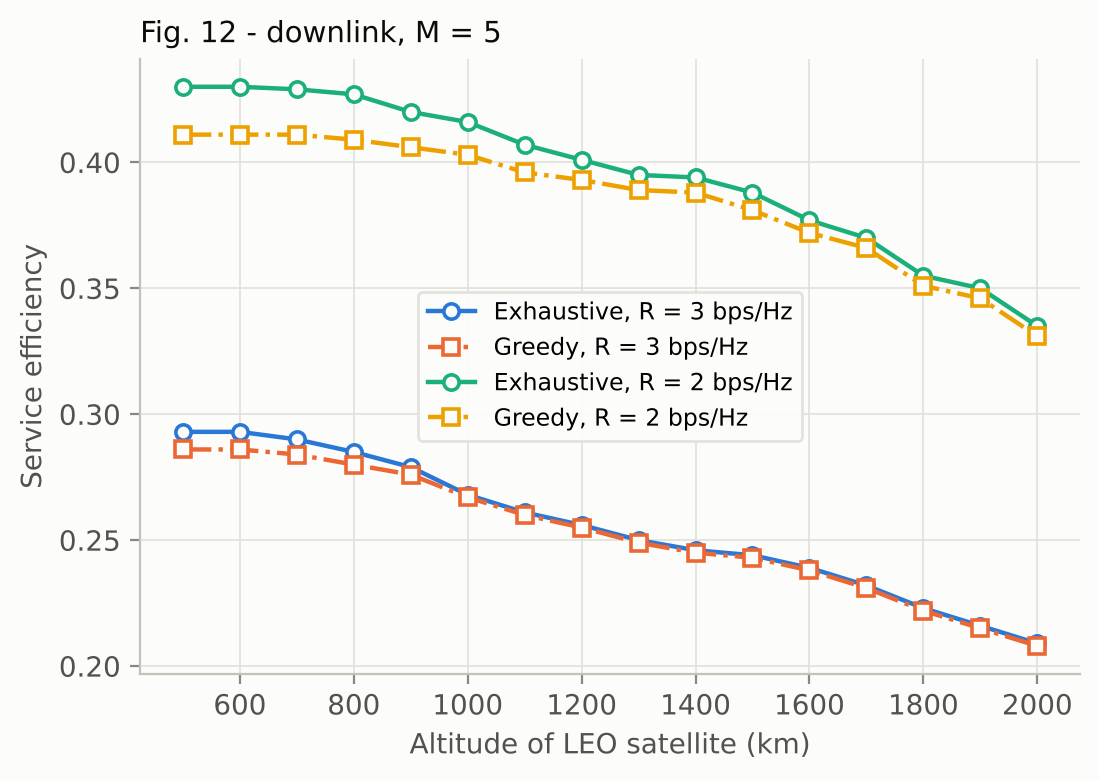

The table this chart was drawn from, first rows:
altitude_km, Exhaustive, R = 3 bps/Hz, Greedy, R = 3 bps/Hz, Exhaustive, R = 2 bps/Hz, Greedy, R = 2 bps/Hz
500, 0.293, 0.286, 0.43, 0.411
600, 0.293, 0.286, 0.43, 0.411
700, 0.29, 0.284, 0.429, 0.411
800, 0.285, 0.28, 0.427, 0.409
900, 0.279, 0.276, 0.42, 0.406
1000, 0.268, 0.267, 0.416, 0.403
1100, 0.261, 0.26, 0.407, 0.396
1200, 0.256, 0.255, 0.401, 0.393
1300, 0.25, 0.249, 0.395, 0.389
1400, 0.246, 0.245, 0.394, 0.388
1500, 0.244, 0.243, 0.388, 0.381
1600, 0.239, 0.238, 0.377, 0.372
1700, 0.232, 0.231, 0.37, 0.366
1800, 0.223, 0.222, 0.355, 0.351
1900, 0.216, 0.215, 0.35, 0.346
2000, 0.209, 0.208, 0.335, 0.331
